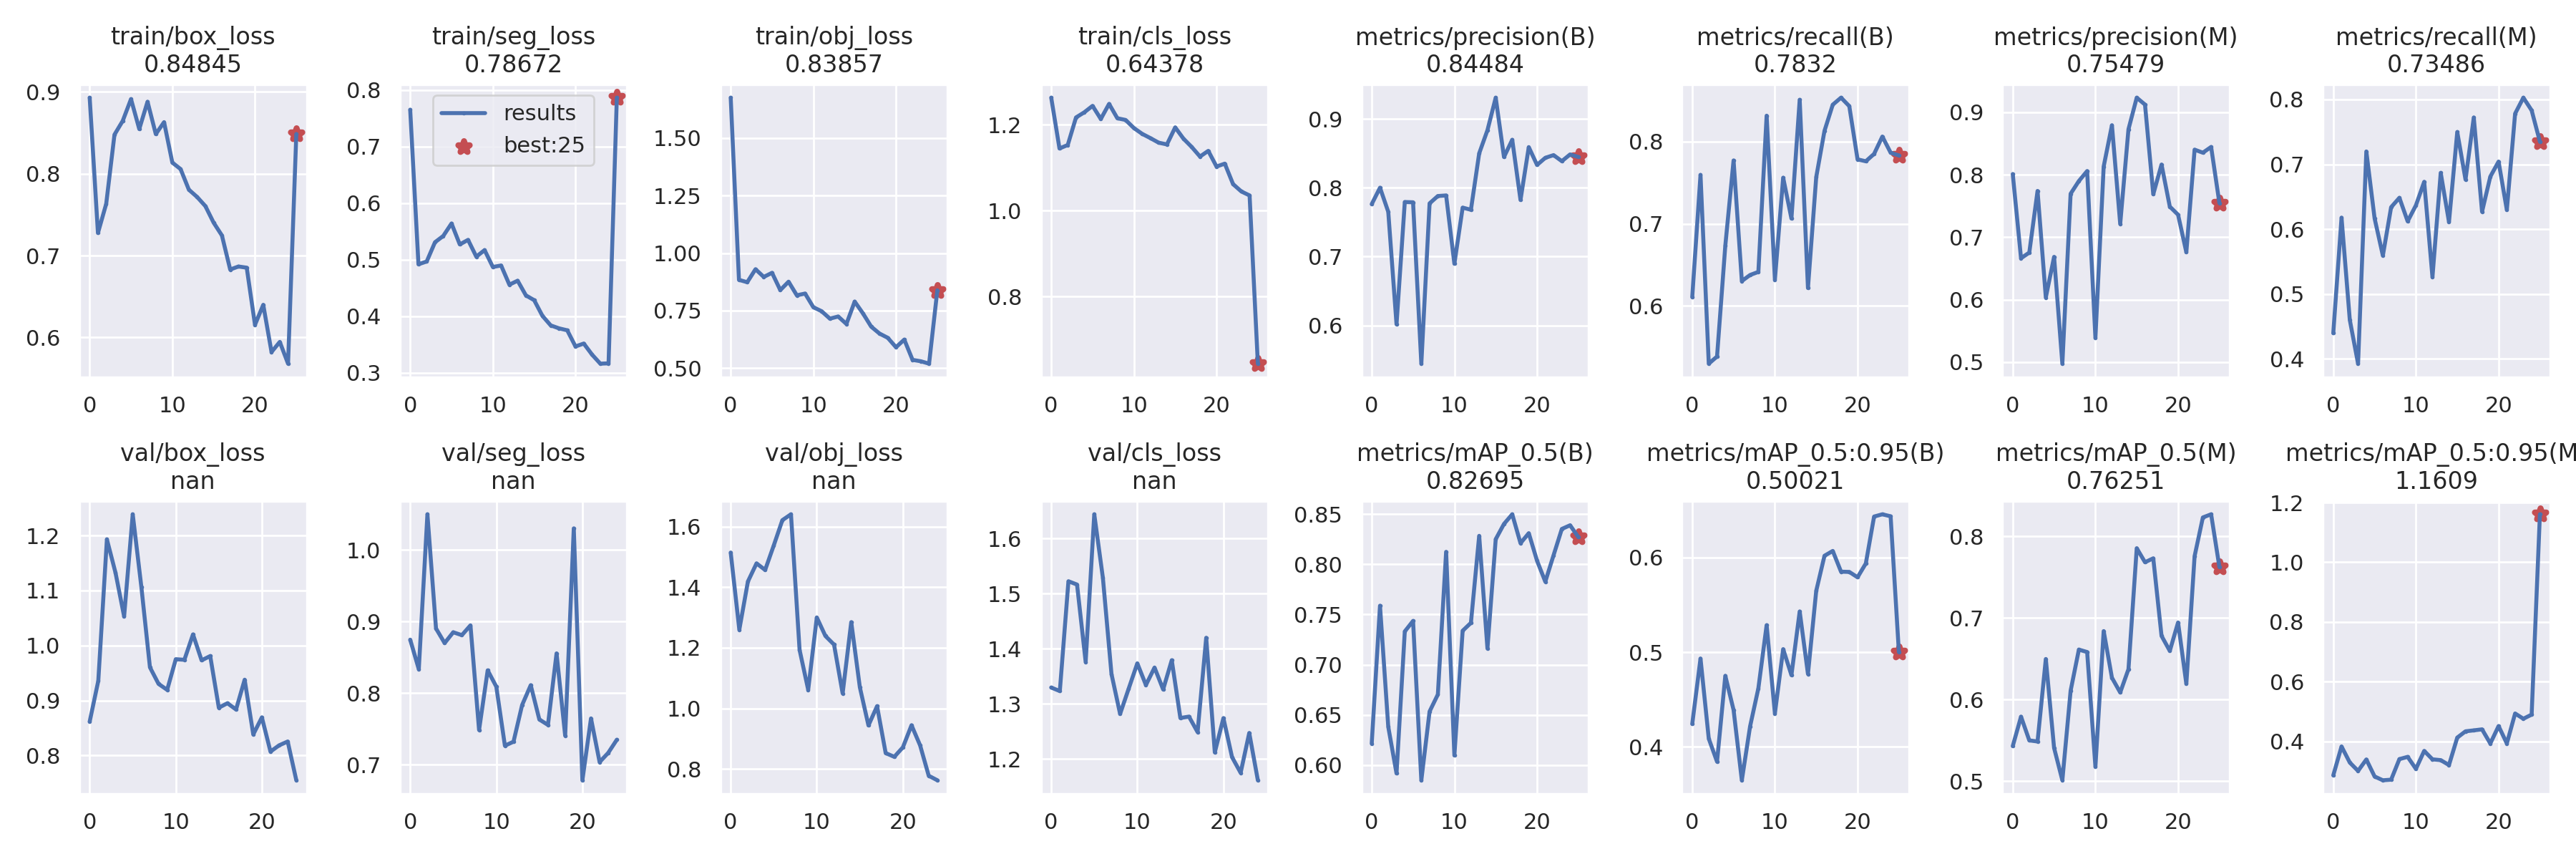

The file beside this chart, header and first rows:
epoch, train/box_loss, train/seg_loss, train/obj_loss, train/cls_loss, metrics/precision(B), metrics/recall(B), metrics/mAP_0.5(B), metrics/mAP_0.5:0.95(B), metrics/precision(M), metrics/recall(M), metrics/mAP_0.5(M), metrics/mAP_0.5:0.95(M), val/box_loss, val/seg_loss, val/obj_loss, val/cls_loss, x/lr0, x/lr1, x/lr2
0, 0.8928, 0.7654, 1.676, 1.263, 0.7763, 0.6107, 0.6216, 0.4243, 0.8012, 0.4396, 0.5428, 0.2858, 0.8616, 0.8746, 1.514, 1.329, 0.07024, 0.003307, 0.003307
1, 0.7276, 0.4922, 0.884, 1.145, 0.8002, 0.7596, 0.7587, 0.4934, 0.6664, 0.6178, 0.579, 0.3825, 0.9357, 0.8333, 1.26, 1.323, 0.03998, 0.006377, 0.006377
2, 0.7632, 0.4971, 0.8736, 1.153, 0.7651, 0.5295, 0.6381, 0.4087, 0.6754, 0.4601, 0.5499, 0.3287, 1.193, 1.05, 1.419, 1.522, 0.00945, 0.009183, 0.009183
3, 0.8477, 0.5311, 0.9302, 1.217, 0.6016, 0.5382, 0.5917, 0.3845, 0.7741, 0.3927, 0.5485, 0.3007, 1.132, 0.8901, 1.478, 1.516, 0.008812, 0.008812, 0.008812
4, 0.8645, 0.5422, 0.8966, 1.229, 0.7794, 0.6733, 0.7331, 0.4752, 0.6036, 0.7198, 0.6496, 0.339, 1.053, 0.8698, 1.457, 1.376, 0.008812, 0.008812, 0.008812
5, 0.8911, 0.5643, 0.9145, 1.244, 0.779, 0.7772, 0.7436, 0.4391, 0.6686, 0.6167, 0.5406, 0.2819, 1.239, 0.8849, 1.538, 1.644, 0.008416, 0.008416, 0.008416
6, 0.8546, 0.5272, 0.8394, 1.214, 0.5444, 0.6302, 0.5849, 0.3648, 0.4975, 0.5594, 0.5009, 0.2692, 1.107, 0.8809, 1.621, 1.529, 0.00802, 0.00802, 0.00802
7, 0.8879, 0.5353, 0.8759, 1.249, 0.7774, 0.6376, 0.6534, 0.4218, 0.7696, 0.6339, 0.6107, 0.2713, 0.9603, 0.8945, 1.64, 1.354, 0.007624, 0.007624, 0.007624
8, 0.8484, 0.5056, 0.8167, 1.215, 0.7881, 0.6413, 0.6703, 0.462, 0.79, 0.6484, 0.6612, 0.3402, 0.9302, 0.7485, 1.193, 1.282, 0.007228, 0.007228, 0.007228
9, 0.863, 0.5172, 0.8244, 1.211, 0.7889, 0.8317, 0.8123, 0.5286, 0.806, 0.6122, 0.6582, 0.3478, 0.9193, 0.8317, 1.061, 1.327, 0.006832, 0.006832, 0.006832
10, 0.8136, 0.4874, 0.7649, 1.192, 0.6896, 0.632, 0.6096, 0.4354, 0.539, 0.6368, 0.5177, 0.3075, 0.9751, 0.8091, 1.3, 1.373, 0.006436, 0.006436, 0.006436
11, 0.8056, 0.49, 0.7476, 1.179, 0.7712, 0.7562, 0.7338, 0.5033, 0.8132, 0.673, 0.6839, 0.3677, 0.974, 0.7266, 1.239, 1.334, 0.00604, 0.00604, 0.00604
12, 0.7805, 0.4561, 0.7152, 1.169, 0.7681, 0.7065, 0.7416, 0.4759, 0.8794, 0.5263, 0.6267, 0.3395, 1.02, 0.7322, 1.21, 1.366, 0.005644, 0.005644, 0.005644
13, 0.7715, 0.4631, 0.7247, 1.158, 0.8501, 0.8511, 0.8283, 0.5431, 0.7214, 0.6868, 0.6086, 0.3368, 0.973, 0.7833, 1.05, 1.326, 0.005248, 0.005248, 0.005248
14, 0.7604, 0.4371, 0.6922, 1.154, 0.8838, 0.6217, 0.7162, 0.4771, 0.8729, 0.6112, 0.6372, 0.3203, 0.9808, 0.811, 1.284, 1.379, 0.004852, 0.004852, 0.004852
15, 0.7401, 0.4286, 0.7895, 1.194, 0.9311, 0.7569, 0.8249, 0.5649, 0.9235, 0.7498, 0.7855, 0.4122, 0.8869, 0.7632, 1.07, 1.274, 0.004456, 0.004456, 0.004456
16, 0.7245, 0.4009, 0.7381, 1.168, 0.8448, 0.8133, 0.8401, 0.6019, 0.9124, 0.6766, 0.7683, 0.4334, 0.895, 0.7556, 0.9437, 1.277, 0.00406, 0.00406, 0.00406
17, 0.6829, 0.3841, 0.6804, 1.148, 0.8698, 0.8451, 0.8498, 0.607, 0.7689, 0.7723, 0.7731, 0.4366, 0.8836, 0.8554, 1.007, 1.248, 0.003664, 0.003664, 0.003664
18, 0.6867, 0.3789, 0.6506, 1.126, 0.7824, 0.8537, 0.821, 0.5852, 0.8164, 0.627, 0.678, 0.44, 0.9378, 0.7406, 0.8524, 1.42, 0.003268, 0.003268, 0.003268
19, 0.6852, 0.3754, 0.632, 1.139, 0.8592, 0.8434, 0.8309, 0.5849, 0.7491, 0.6811, 0.6596, 0.3926, 0.8383, 1.03, 0.84, 1.212, 0.002872, 0.002872, 0.002872
20, 0.6154, 0.3468, 0.591, 1.103, 0.8333, 0.7785, 0.8035, 0.5792, 0.736, 0.7042, 0.6944, 0.451, 0.8693, 0.6783, 0.8714, 1.274, 0.002476, 0.002476, 0.002476
21, 0.6399, 0.352, 0.6243, 1.11, 0.8436, 0.7762, 0.7826, 0.5938, 0.676, 0.6298, 0.6193, 0.3927, 0.8071, 0.7647, 0.9443, 1.203, 0.00208, 0.00208, 0.00208
22, 0.5822, 0.3325, 0.5362, 1.062, 0.8476, 0.7851, 0.809, 0.6434, 0.8403, 0.7782, 0.7758, 0.4931, 0.8184, 0.7037, 0.8778, 1.175, 0.001684, 0.001684, 0.001684
23, 0.5946, 0.3164, 0.5301, 1.045, 0.8387, 0.8063, 0.8351, 0.6458, 0.8354, 0.8028, 0.8232, 0.4755, 0.8255, 0.7166, 0.7776, 1.247, 0.001288, 0.001288, 0.001288
24, 0.568, 0.317, 0.5196, 1.036, 0.8486, 0.7867, 0.8388, 0.6436, 0.8446, 0.7832, 0.8271, 0.4894, 0.7549, 0.7349, 0.7626, 1.161, 0.000892, 0.000892, 0.000892
25, 0.8485, 0.7867, 0.8386, 0.6438, 0.8448, 0.7832, 0.8269, 0.5002, 0.7548, 0.7349, 0.7625, 1.161
